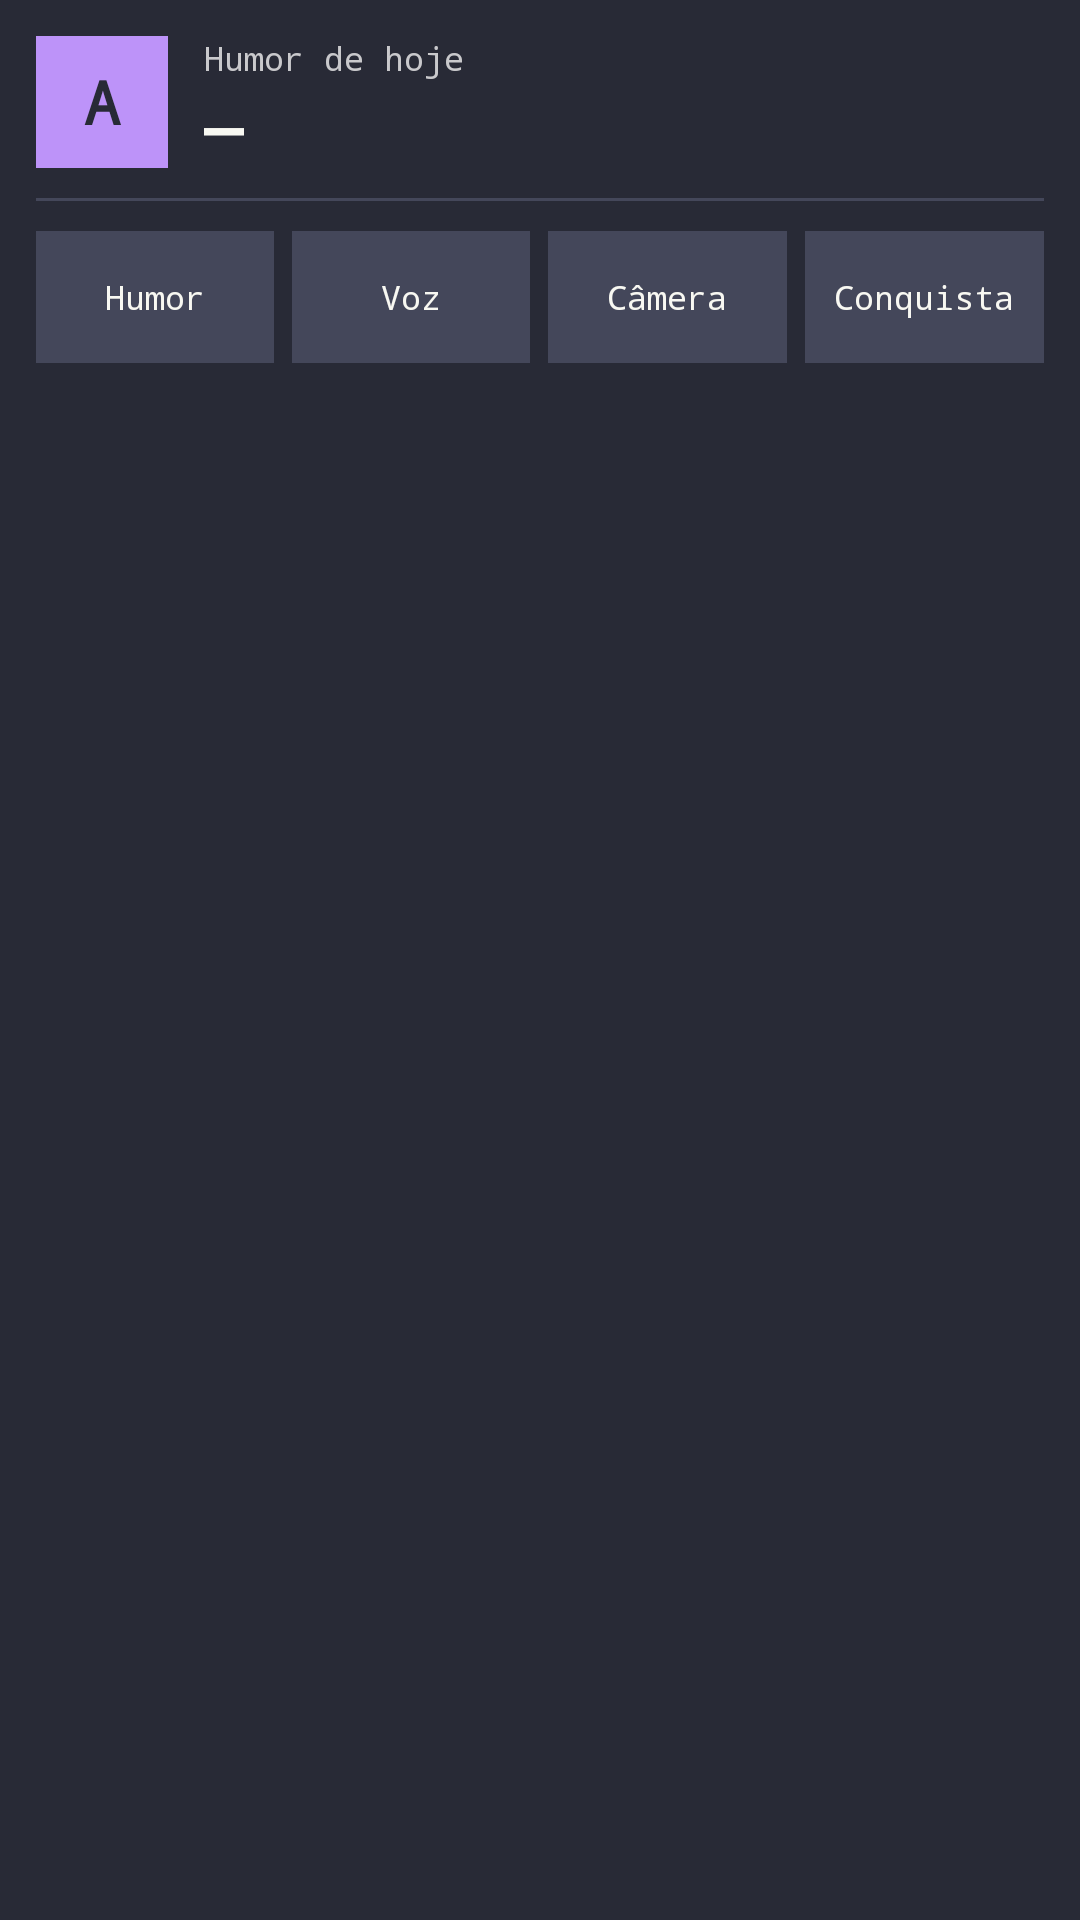

This screen was rendered from an Android layout file. Write that file and the resources it references.
<!-- AndroidManifest.xml: fallback theme Theme.MaterialComponents.DayNight.NoActionBar -->
<!-- res/layout/widget_4x2.xml -->
<?xml version="1.0" encoding="utf-8"?>
<LinearLayout xmlns:android="http://schemas.android.com/apk/res/android"
  android:layout_width="match_parent"
  android:layout_height="match_parent"
  android:orientation="vertical"
  android:background="@color/dracula_bg"
  android:padding="12dp">

  <LinearLayout
    android:layout_width="match_parent"
    android:layout_height="wrap_content"
    android:orientation="horizontal"
    android:gravity="center_vertical">

    <TextView
      android:id="@+id/widget_avatar_inicial"
      android:layout_width="44dp"
      android:layout_height="44dp"
      android:gravity="center"
      android:textColor="@color/dracula_bg"
      android:textSize="20sp"
      android:textStyle="bold"
      android:fontFamily="monospace"
      android:background="@color/dracula_purple"
      android:text="A" />

    <LinearLayout
      android:layout_width="0dp"
      android:layout_height="wrap_content"
      android:layout_weight="1"
      android:layout_marginStart="12dp"
      android:orientation="vertical">

      <TextView
        android:id="@+id/widget_titulo"
        android:layout_width="wrap_content"
        android:layout_height="wrap_content"
        android:textColor="@color/dracula_muted"
        android:fontFamily="monospace"
        android:textSize="11sp"
        android:text="@string/widget_titulo_humor" />

      <TextView
        android:id="@+id/widget_humor_valor"
        android:layout_width="wrap_content"
        android:layout_height="wrap_content"
        android:textColor="@color/dracula_fg"
        android:fontFamily="monospace"
        android:textSize="22sp"
        android:textStyle="bold"
        android:text="—" />
    </LinearLayout>
  </LinearLayout>

  <FrameLayout
    android:layout_width="match_parent"
    android:layout_height="1dp"
    android:layout_marginTop="10dp"
    android:layout_marginBottom="10dp"
    android:background="@color/dracula_bg_elev" />

  <LinearLayout
    android:layout_width="match_parent"
    android:layout_height="wrap_content"
    android:orientation="horizontal"
    android:weightSum="4">

    <TextView
      android:id="@+id/widget_btn_humor"
      android:layout_width="0dp"
      android:layout_height="44dp"
      android:layout_weight="1"
      android:layout_marginEnd="6dp"
      android:gravity="center"
      android:textColor="@color/dracula_fg"
      android:fontFamily="monospace"
      android:textSize="11sp"
      android:background="@color/dracula_bg_elev"
      android:text="@string/widget_atalho_humor" />

    <TextView
      android:id="@+id/widget_btn_voz"
      android:layout_width="0dp"
      android:layout_height="44dp"
      android:layout_weight="1"
      android:layout_marginEnd="6dp"
      android:gravity="center"
      android:textColor="@color/dracula_fg"
      android:fontFamily="monospace"
      android:textSize="11sp"
      android:background="@color/dracula_bg_elev"
      android:text="@string/widget_atalho_voz" />

    <TextView
      android:id="@+id/widget_btn_camera"
      android:layout_width="0dp"
      android:layout_height="44dp"
      android:layout_weight="1"
      android:layout_marginEnd="6dp"
      android:gravity="center"
      android:textColor="@color/dracula_fg"
      android:fontFamily="monospace"
      android:textSize="11sp"
      android:background="@color/dracula_bg_elev"
      android:text="@string/widget_atalho_camera" />

    <TextView
      android:id="@+id/widget_btn_vitoria"
      android:layout_width="0dp"
      android:layout_height="44dp"
      android:layout_weight="1"
      android:gravity="center"
      android:textColor="@color/dracula_fg"
      android:fontFamily="monospace"
      android:textSize="11sp"
      android:background="@color/dracula_bg_elev"
      android:text="@string/widget_atalho_vitoria" />
  </LinearLayout>
</LinearLayout>
<!-- resources referenced by this layout -->
<resources>
  <color name="dracula_bg">#282a36</color>
  <color name="dracula_bg_elev">#44475a</color>
  <color name="dracula_fg">#f8f8f2</color>
  <color name="dracula_muted">#c9c9cc</color>
  <color name="dracula_purple">#bd93f9</color>
  <string name="widget_atalho_camera">Câmera</string>
  <string name="widget_atalho_humor">Humor</string>
  <string name="widget_atalho_vitoria">Conquista</string>
  <string name="widget_atalho_voz">Voz</string>
  <string name="widget_titulo_humor">Humor de hoje</string>
</resources>
